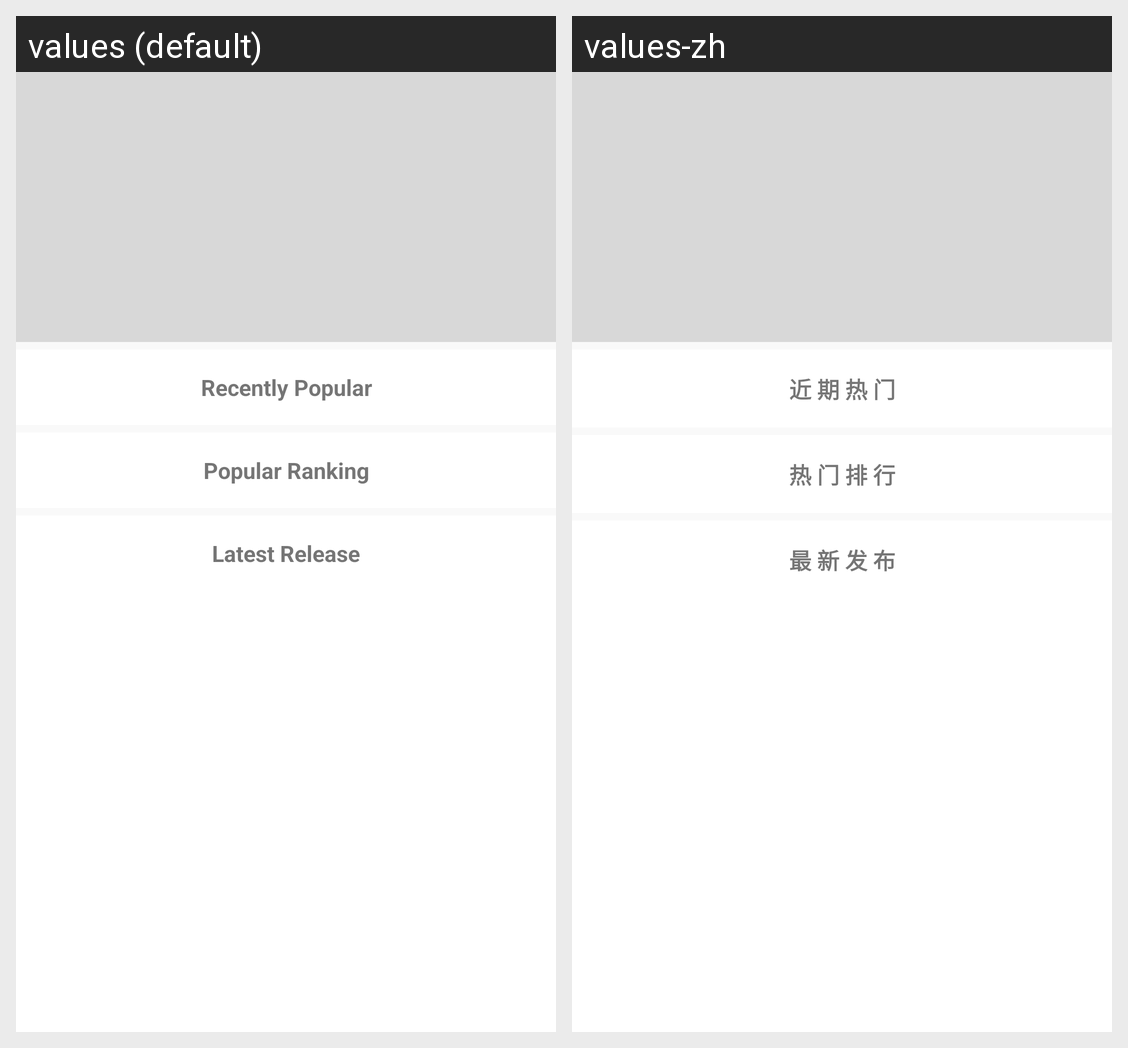

Translations of the strings shown on this Android screen, per locale in the grid:
Android screen res/layout/fragment_discovery_hot.xml rendered under 2 locales, left to right: values (default), values-zh. Device: Nexus 5 (rendered at 1080×1920; each locale shown at half size, 540×960, under a caption strip naming it); theme NoActionBarTheme.
Strings drawn on this screen, with the default value and each locale's value (text and hints the layout hard-codes, and strings that could not be matched under every locale, appear in the picture but are not listed):

recently_popular_txt
  values: Recently Popular
  values-zh: 近 期 热 门

popular_ranking_txt
  values: Popular Ranking
  values-zh: 热 门 排 行

latest_release_txt
  values: Latest Release
  values-zh: 最 新 发 布
